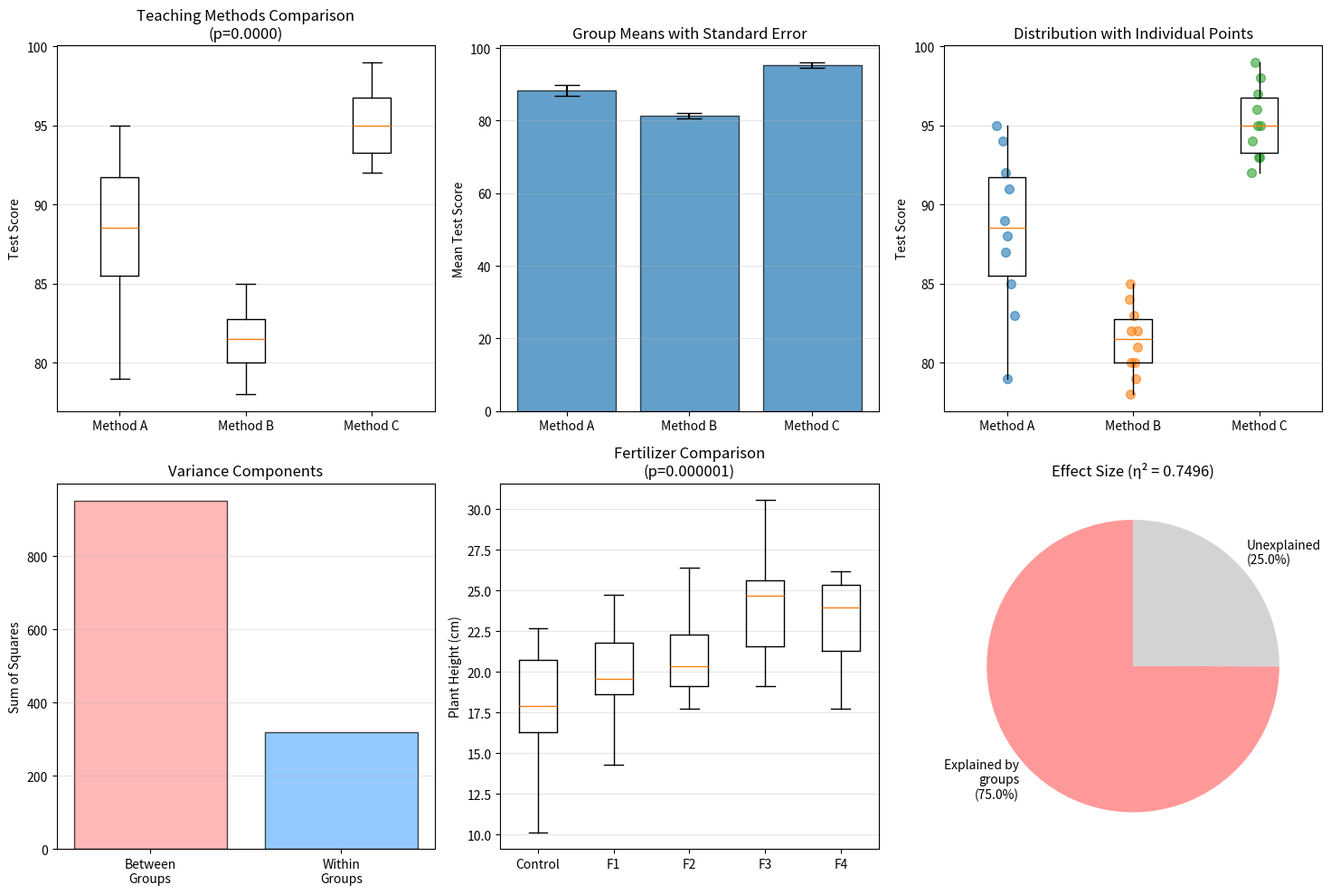

Here is the Python script that generated this plot: (Note: this script raises an exception after producing the figure.)
"""
Analysis of Variance (ANOVA)
============================
Comparing means across multiple groups.

Topics:
- One-way ANOVA
- ANOVA assumptions
- F-statistic and p-value
- Post-hoc tests (Tukey HSD)
- Between-group vs within-group variance
- Effect size (eta-squared)

Run: python 06_anova.py
"""

import numpy as np
import pandas as pd
from scipy import stats
import matplotlib.pyplot as plt
import seaborn as sns

def main():
    print("=" * 60)
    print("Analysis of Variance (ANOVA)")
    print("=" * 60)

    # 1. ANOVA Fundamentals
    print("\n1. ANOVA Fundamentals")
    print("-" * 40)

    print("Purpose: Compare means of 3 or more groups")
    print("Why not multiple t-tests?")
    print("  - Multiple t-tests inflate Type I error rate")
    print("  - With 3 groups: 3 comparisons needed")
    print("  - With 5 groups: 10 comparisons needed")
    print("  - ANOVA controls overall error rate at α")

    print("\nHypotheses:")
    print("  H0: μ1 = μ2 = μ3 = ... (all group means are equal)")
    print("  H1: At least one mean is different")

    print("\nKey concepts:")
    print("  - Between-group variance: Differences among group means")
    print("  - Within-group variance: Variability within each group")
    print("  - F-statistic: Ratio of between/within variance")
    print("  - Large F → groups differ significantly")

    # 2. One-Way ANOVA Example
    print("\n2. One-Way ANOVA")
    print("-" * 40)

    # Example: Test scores from three different teaching methods
    np.random.seed(42)
    method_a = np.array([85, 88, 92, 79, 95, 87, 91, 83, 89, 94])
    method_b = np.array([78, 82, 80, 85, 79, 83, 81, 84, 80, 82])
    method_c = np.array([92, 95, 98, 93, 97, 94, 96, 95, 99, 93])

    print("Example: Test Scores by Teaching Method")
    print(f"\nMethod A (n={len(method_a)}): {method_a[:5]}...")
    print(f"Method B (n={len(method_b)}): {method_b[:5]}...")
    print(f"Method C (n={len(method_c)}): {method_c[:5]}...")

    print("\nGroup statistics:")
    print(f"  Method A: mean={method_a.mean():.2f}, std={method_a.std(ddof=1):.2f}")
    print(f"  Method B: mean={method_b.mean():.2f}, std={method_b.std(ddof=1):.2f}")
    print(f"  Method C: mean={method_c.mean():.2f}, std={method_c.std(ddof=1):.2f}")

    # Perform one-way ANOVA
    f_stat, p_value = stats.f_oneway(method_a, method_b, method_c)

    print(f"\nOne-way ANOVA results:")
    print(f"  F-statistic: {f_stat:.4f}")
    print(f"  p-value: {p_value:.6f}")

    # Degrees of freedom
    k = 3  # Number of groups
    n_total = len(method_a) + len(method_b) + len(method_c)
    df_between = k - 1
    df_within = n_total - k

    print(f"\nDegrees of freedom:")
    print(f"  Between groups (k-1): {df_between}")
    print(f"  Within groups (N-k): {df_within}")

    # Decision
    alpha = 0.05
    print(f"\nDecision (α={alpha}):")
    if p_value < alpha:
        print(f"  p-value ({p_value:.6f}) < α ({alpha})")
        print(f"  ✓ Reject H0: At least one method produces different scores")
    else:
        print(f"  p-value ({p_value:.6f}) >= α ({alpha})")
        print(f"  ✗ Fail to reject H0: No significant difference between methods")

    # 3. ANOVA Table Breakdown
    print("\n3. ANOVA Table (Manual Calculation)")
    print("-" * 40)

    # Combine all data
    all_data = np.concatenate([method_a, method_b, method_c])
    grand_mean = all_data.mean()

    # Sum of squares
    ss_between = (len(method_a) * (method_a.mean() - grand_mean)**2 +
                  len(method_b) * (method_b.mean() - grand_mean)**2 +
                  len(method_c) * (method_c.mean() - grand_mean)**2)

    ss_within = (np.sum((method_a - method_a.mean())**2) +
                 np.sum((method_b - method_b.mean())**2) +
                 np.sum((method_c - method_c.mean())**2))

    ss_total = np.sum((all_data - grand_mean)**2)

    # Mean squares
    ms_between = ss_between / df_between
    ms_within = ss_within / df_within

    # F-statistic
    f_manual = ms_between / ms_within

    print("ANOVA Table:")
    print(f"{'Source':<15} {'SS':>12} {'df':>6} {'MS':>12} {'F':>10} {'p-value':>10}")
    print("-" * 70)
    print(f"{'Between':<15} {ss_between:>12.2f} {df_between:>6} {ms_between:>12.2f} {f_manual:>10.4f} {p_value:>10.6f}")
    print(f"{'Within':<15} {ss_within:>12.2f} {df_within:>6} {ms_within:>12.2f}")
    print(f"{'Total':<15} {ss_total:>12.2f} {n_total-1:>6}")

    print(f"\nInterpretation:")
    print(f"  SS_Between: Variance explained by group differences")
    print(f"  SS_Within: Variance due to individual differences")
    print(f"  F = MS_Between / MS_Within = {ms_between:.2f} / {ms_within:.2f} = {f_manual:.4f}")

    # Effect size (eta-squared)
    eta_squared = ss_between / ss_total
    print(f"\nEffect size (η²): {eta_squared:.4f}")
    print(f"  {eta_squared*100:.1f}% of variance explained by teaching method")
    if eta_squared < 0.01:
        effect = "small"
    elif eta_squared < 0.06:
        effect = "medium"
    else:
        effect = "large"
    print(f"  Effect size interpretation: {effect}")

    # 4. Post-hoc Tests
    print("\n4. Post-hoc Tests (Pairwise Comparisons)")
    print("-" * 40)

    print("If ANOVA is significant, perform post-hoc tests")
    print("to identify which specific groups differ")

    # Tukey HSD test
    from scipy.stats import tukey_hsd

    print("\nTukey HSD (Honestly Significant Difference):")

    # Pairwise comparisons
    groups = [method_a, method_b, method_c]
    group_names = ['Method_A', 'Method_B', 'Method_C']

    print("\nPairwise comparisons:")
    for i in range(len(groups)):
        for j in range(i+1, len(groups)):
            t_stat, p_pairwise = stats.ttest_ind(groups[i], groups[j])
            mean_diff = groups[i].mean() - groups[j].mean()
            print(f"  {group_names[i]} vs {group_names[j]}:")
            print(f"    Mean difference: {mean_diff:.2f}")
            print(f"    p-value: {p_pairwise:.4f}", end="")
            if p_pairwise < alpha:
                print(" *significant*")
            else:
                print()

    # Bonferroni correction
    n_comparisons = 3
    alpha_bonferroni = alpha / n_comparisons
    print(f"\nBonferroni corrected α: {alpha_bonferroni:.4f}")
    print(f"  (α / number of comparisons = {alpha} / {n_comparisons})")

    # 5. ANOVA Assumptions
    print("\n5. ANOVA Assumptions")
    print("-" * 40)

    print("1. Independence: Observations are independent")
    print("   - Check: Study design ensures independence")

    print("\n2. Normality: Data in each group is normally distributed")
    print("   - Test: Shapiro-Wilk test for each group")

    for i, (group, name) in enumerate(zip([method_a, method_b, method_c], group_names)):
        stat, p_norm = stats.shapiro(group)
        print(f"   {name}: p={p_norm:.4f}", end="")
        if p_norm > 0.05:
            print(" (normal)")
        else:
            print(" (not normal)")

    print("\n3. Homogeneity of variance: Groups have equal variances")
    print("   - Test: Levene's test")

    stat_levene, p_levene = stats.levene(method_a, method_b, method_c)
    print(f"   Levene's test: p={p_levene:.4f}", end="")
    if p_levene > 0.05:
        print(" (equal variances)")
    else:
        print(" (variances differ)")

    print("\nIf assumptions violated:")
    print("  - Non-normality: Use Kruskal-Wallis test (non-parametric)")
    print("  - Unequal variances: Use Welch's ANOVA")

    # 6. Kruskal-Wallis Test (Non-parametric Alternative)
    print("\n6. Kruskal-Wallis Test (Non-parametric)")
    print("-" * 40)

    print("Alternative when normality assumption is violated")
    print("Tests if groups come from same distribution")

    h_stat, p_kruskal = stats.kruskal(method_a, method_b, method_c)

    print(f"\nKruskal-Wallis H-test:")
    print(f"  H-statistic: {h_stat:.4f}")
    print(f"  p-value: {p_kruskal:.6f}")

    print(f"\nComparison:")
    print(f"  ANOVA F-test: p={p_value:.6f}")
    print(f"  Kruskal-Wallis: p={p_kruskal:.6f}")

    # 7. More Groups Example
    print("\n7. ANOVA with More Groups")
    print("-" * 40)

    # Example: Plant growth under different fertilizers
    print("Example: Plant Growth by Fertilizer Type")

    np.random.seed(42)
    fertilizer_1 = np.random.normal(20, 3, 15)
    fertilizer_2 = np.random.normal(22, 3, 15)
    fertilizer_3 = np.random.normal(25, 3, 15)
    fertilizer_4 = np.random.normal(23, 3, 15)
    control = np.random.normal(18, 3, 15)

    groups_fert = [control, fertilizer_1, fertilizer_2, fertilizer_3, fertilizer_4]
    group_names_fert = ['Control', 'Fert_1', 'Fert_2', 'Fert_3', 'Fert_4']

    print(f"\nGroup means (plant height in cm):")
    for name, group in zip(group_names_fert, groups_fert):
        print(f"  {name}: {group.mean():.2f} ± {group.std(ddof=1):.2f}")

    # Perform ANOVA
    f_fert, p_fert = stats.f_oneway(*groups_fert)

    print(f"\nOne-way ANOVA:")
    print(f"  F-statistic: {f_fert:.4f}")
    print(f"  p-value: {p_fert:.6f}")

    if p_fert < alpha:
        print(f"  ✓ Significant difference among fertilizer types")
    else:
        print(f"  ✗ No significant difference")

    # 8. Visualization
    print("\n8. Visualizing ANOVA Results")
    print("-" * 40)

    fig, axes = plt.subplots(2, 3, figsize=(15, 10))

    # Box plot comparison
    ax1 = axes[0, 0]
    data_combined = [method_a, method_b, method_c]
    bp = ax1.boxplot(data_combined, labels=['Method A', 'Method B', 'Method C'])
    ax1.set_ylabel('Test Score')
    ax1.set_title(f'Teaching Methods Comparison\n(p={p_value:.4f})')
    ax1.grid(True, alpha=0.3, axis='y')

    # Means with error bars
    ax2 = axes[0, 1]
    means = [method_a.mean(), method_b.mean(), method_c.mean()]
    sems = [stats.sem(method_a), stats.sem(method_b), stats.sem(method_c)]
    x_pos = np.arange(len(means))
    ax2.bar(x_pos, means, yerr=sems, capsize=10, alpha=0.7, edgecolor='black')
    ax2.set_xticks(x_pos)
    ax2.set_xticklabels(['Method A', 'Method B', 'Method C'])
    ax2.set_ylabel('Mean Test Score')
    ax2.set_title('Group Means with Standard Error')
    ax2.grid(True, alpha=0.3, axis='y')

    # Individual points
    ax3 = axes[0, 2]
    for i, (data, label) in enumerate(zip(data_combined, ['A', 'B', 'C'])):
        x = np.random.normal(i+1, 0.04, size=len(data))
        ax3.scatter(x, data, alpha=0.6, s=50)
    ax3.boxplot(data_combined, positions=[1, 2, 3], widths=0.3,
               showfliers=False, showcaps=False)
    ax3.set_xticks([1, 2, 3])
    ax3.set_xticklabels(['Method A', 'Method B', 'Method C'])
    ax3.set_ylabel('Test Score')
    ax3.set_title('Distribution with Individual Points')
    ax3.grid(True, alpha=0.3, axis='y')

    # Variance components
    ax4 = axes[1, 0]
    variance_data = [ss_between, ss_within]
    colors = ['#ff9999', '#66b3ff']
    ax4.bar(['Between\nGroups', 'Within\nGroups'], variance_data, color=colors,
           edgecolor='black', alpha=0.7)
    ax4.set_ylabel('Sum of Squares')
    ax4.set_title('Variance Components')
    ax4.grid(True, alpha=0.3, axis='y')

    # Multiple groups (fertilizer)
    ax5 = axes[1, 1]
    data_fert = [control, fertilizer_1, fertilizer_2, fertilizer_3, fertilizer_4]
    bp2 = ax5.boxplot(data_fert, labels=['Control', 'F1', 'F2', 'F3', 'F4'])
    ax5.set_ylabel('Plant Height (cm)')
    ax5.set_title(f'Fertilizer Comparison\n(p={p_fert:.6f})')
    ax5.grid(True, alpha=0.3, axis='y')

    # Effect size visualization
    ax6 = axes[1, 2]
    effect_components = [eta_squared, 1 - eta_squared]
    labels_effect = [f'Explained by\ngroups\n({eta_squared*100:.1f}%)',
                     f'Unexplained\n({(1-eta_squared)*100:.1f}%)']
    ax6.pie(effect_components, labels=labels_effect, autopct='',
           colors=['#ff9999', 'lightgray'], startangle=90)
    ax6.set_title(f'Effect Size (η² = {eta_squared:.4f})')

    plt.tight_layout()
    plt.savefig('/tmp/anova.png', dpi=100, bbox_inches='tight')
    plt.close()

    print("Created visualizations:")
    print("  - Box plots comparing groups")
    print("  - Bar chart with error bars")
    print("  - Distribution with individual data points")
    print("  - Variance components breakdown")
    print("  - Multiple groups comparison")
    print("  - Effect size pie chart")
    print("  Saved to: /tmp/anova.png")

    print("\n" + "=" * 60)
    print("Summary:")
    print("ANOVA compares means of 3+ groups simultaneously")
    print("- Tests if at least one group mean differs")
    print("- F-statistic = Between-group variance / Within-group variance")
    print("- If significant, use post-hoc tests for pairwise comparisons")
    print("- Check assumptions: independence, normality, equal variances")
    print("- Alternative: Kruskal-Wallis (non-parametric)")
    print("=" * 60)

    print("\n" + "=" * 60)
    print("Exercises:")
    print("1. Perform ANOVA on A=[10,12,14], B=[15,17,19], C=[20,22,24]")
    print("2. Calculate eta-squared for the above data")
    print("3. Interpret F=15.7, p=0.001 with 3 groups, n=30 each")
    print("4. Which post-hoc test would you use and why?")
    print("5. Check ANOVA assumptions for your own dataset")
    print("=" * 60)

if __name__ == "__main__":
    main()
